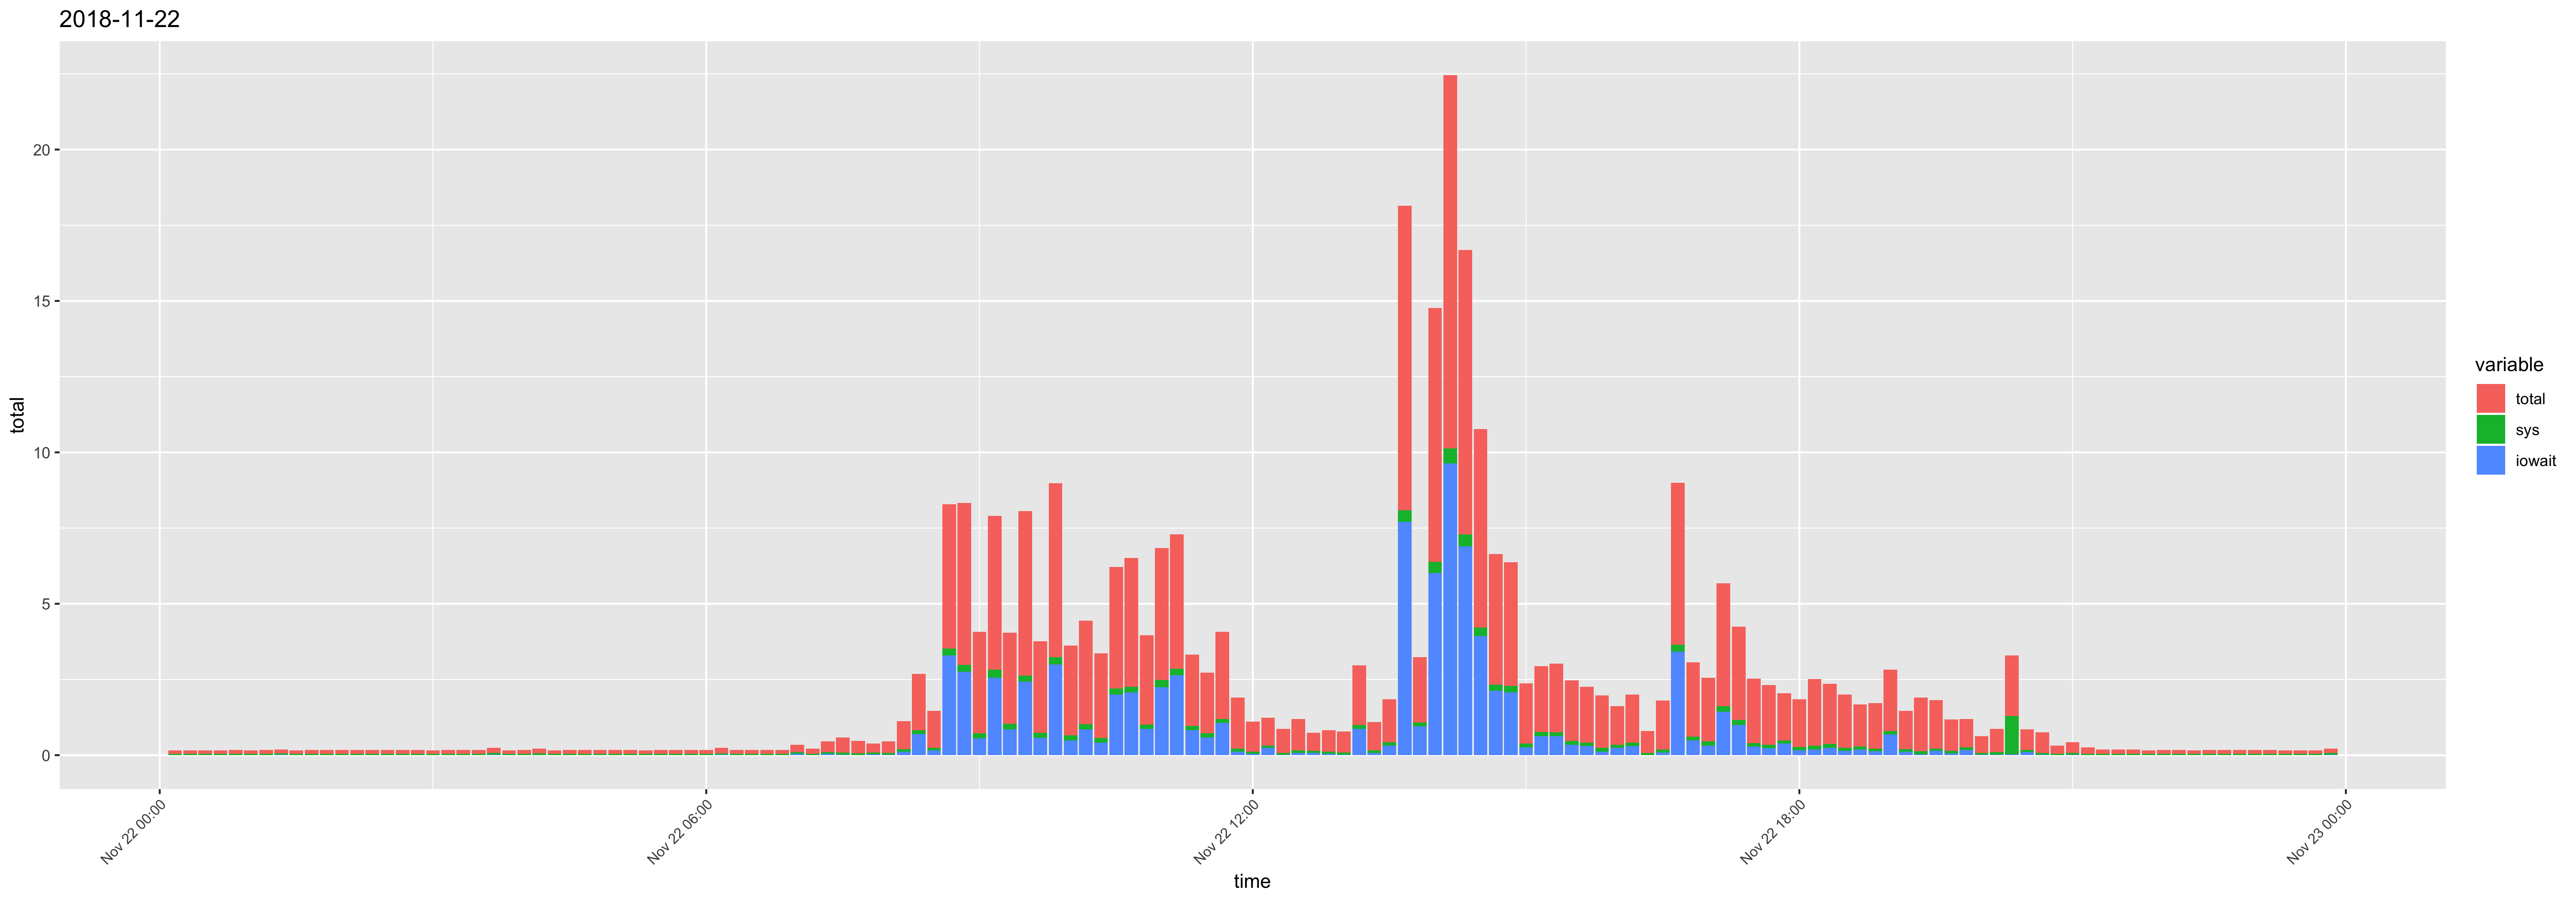

Values plotted in this chart, from the file beside it:
time, usr, sys, iowait, timestamp, total
00:10:01, 0.06, 0.05, 0, 2018-11-22 00:10:01, 0.11
00:20:01, 0.06, 0.05, 0, 2018-11-22 00:20:01, 0.11
00:30:01, 0.06, 0.05, 0, 2018-11-22 00:30:01, 0.11
00:40:01, 0.06, 0.05, 0, 2018-11-22 00:40:01, 0.11
00:50:01, 0.07, 0.05, 0, 2018-11-22 00:50:01, 0.12
01:00:01, 0.06, 0.05, 0, 2018-11-22 01:00:01, 0.11
01:10:01, 0.07, 0.05, 0, 2018-11-22 01:10:01, 0.12
01:20:01, 0.07, 0.05, 0.01, 2018-11-22 01:20:01, 0.13
01:30:01, 0.06, 0.05, 0, 2018-11-22 01:30:01, 0.11
01:40:01, 0.07, 0.05, 0, 2018-11-22 01:40:01, 0.12
01:50:01, 0.07, 0.05, 0, 2018-11-22 01:50:01, 0.12
02:00:01, 0.07, 0.05, 0, 2018-11-22 02:00:01, 0.12
02:10:01, 0.07, 0.05, 0, 2018-11-22 02:10:01, 0.12
02:20:01, 0.07, 0.05, 0, 2018-11-22 02:20:01, 0.12
02:30:01, 0.07, 0.05, 0, 2018-11-22 02:30:01, 0.12
02:40:01, 0.07, 0.05, 0, 2018-11-22 02:40:01, 0.12
02:50:01, 0.07, 0.05, 0, 2018-11-22 02:50:01, 0.12
03:00:01, 0.06, 0.05, 0, 2018-11-22 03:00:01, 0.11
03:10:01, 0.07, 0.05, 0, 2018-11-22 03:10:01, 0.12
03:20:01, 0.07, 0.05, 0, 2018-11-22 03:20:01, 0.12
03:30:01, 0.07, 0.05, 0, 2018-11-22 03:30:01, 0.12
03:40:01, 0.1, 0.05, 0.02, 2018-11-22 03:40:01, 0.17
03:50:01, 0.06, 0.05, 0, 2018-11-22 03:50:01, 0.11
04:00:01, 0.07, 0.05, 0, 2018-11-22 04:00:01, 0.12
04:10:01, 0.09, 0.06, 0, 2018-11-22 04:10:01, 0.15
04:20:01, 0.06, 0.05, 0, 2018-11-22 04:20:01, 0.11
04:30:01, 0.07, 0.05, 0, 2018-11-22 04:30:01, 0.12
04:40:01, 0.07, 0.05, 0, 2018-11-22 04:40:01, 0.12
04:50:01, 0.07, 0.05, 0, 2018-11-22 04:50:01, 0.12
05:00:01, 0.07, 0.05, 0, 2018-11-22 05:00:01, 0.12
05:10:01, 0.07, 0.05, 0, 2018-11-22 05:10:01, 0.12
05:20:01, 0.06, 0.05, 0, 2018-11-22 05:20:01, 0.11
05:30:01, 0.07, 0.05, 0, 2018-11-22 05:30:01, 0.12
05:40:01, 0.07, 0.05, 0, 2018-11-22 05:40:01, 0.12
05:50:01, 0.07, 0.05, 0, 2018-11-22 05:50:01, 0.12
06:00:01, 0.07, 0.05, 0, 2018-11-22 06:00:01, 0.12
06:10:01, 0.13, 0.05, 0.01, 2018-11-22 06:10:01, 0.19
06:20:01, 0.07, 0.05, 0, 2018-11-22 06:20:01, 0.12
06:30:01, 0.07, 0.05, 0, 2018-11-22 06:30:01, 0.12
06:40:01, 0.07, 0.05, 0, 2018-11-22 06:40:01, 0.12
06:50:01, 0.07, 0.05, 0, 2018-11-22 06:50:01, 0.12
07:00:01, 0.14, 0.05, 0.05, 2018-11-22 07:00:01, 0.24
07:10:01, 0.12, 0.05, 0, 2018-11-22 07:10:01, 0.17
07:20:01, 0.25, 0.06, 0.04, 2018-11-22 07:20:01, 0.35
07:30:01, 0.41, 0.07, 0.02, 2018-11-22 07:30:01, 0.5
07:40:01, 0.35, 0.06, 0, 2018-11-22 07:40:01, 0.41
07:50:01, 0.21, 0.06, 0.03, 2018-11-22 07:50:01, 0.3
08:00:01, 0.29, 0.06, 0.02, 2018-11-22 08:00:01, 0.37
08:10:01, 0.73, 0.08, 0.12, 2018-11-22 08:10:01, 0.93
08:20:01, 1.04, 0.12, 0.7, 2018-11-22 08:20:01, 1.86
08:30:01, 0.96, 0.09, 0.16, 2018-11-22 08:30:01, 1.21
08:40:01, 1.25, 0.22, 3.3, 2018-11-22 08:40:01, 4.77
08:50:01, 2.37, 0.22, 2.76, 2018-11-22 08:50:01, 5.35
09:00:01, 2.61, 0.17, 0.56, 2018-11-22 09:00:01, 3.34
09:10:01, 2.27, 0.27, 2.55, 2018-11-22 09:10:01, 5.09
09:20:01, 1.97, 0.18, 0.86, 2018-11-22 09:20:01, 3.01
09:30:01, 2.8, 0.2, 2.43, 2018-11-22 09:30:01, 5.43
09:40:01, 2.28, 0.17, 0.57, 2018-11-22 09:40:01, 3.02
09:50:01, 2.5, 0.24, 3, 2018-11-22 09:50:01, 5.74
10:00:01, 2.32, 0.16, 0.49, 2018-11-22 10:00:01, 2.97
... 84 more rows
